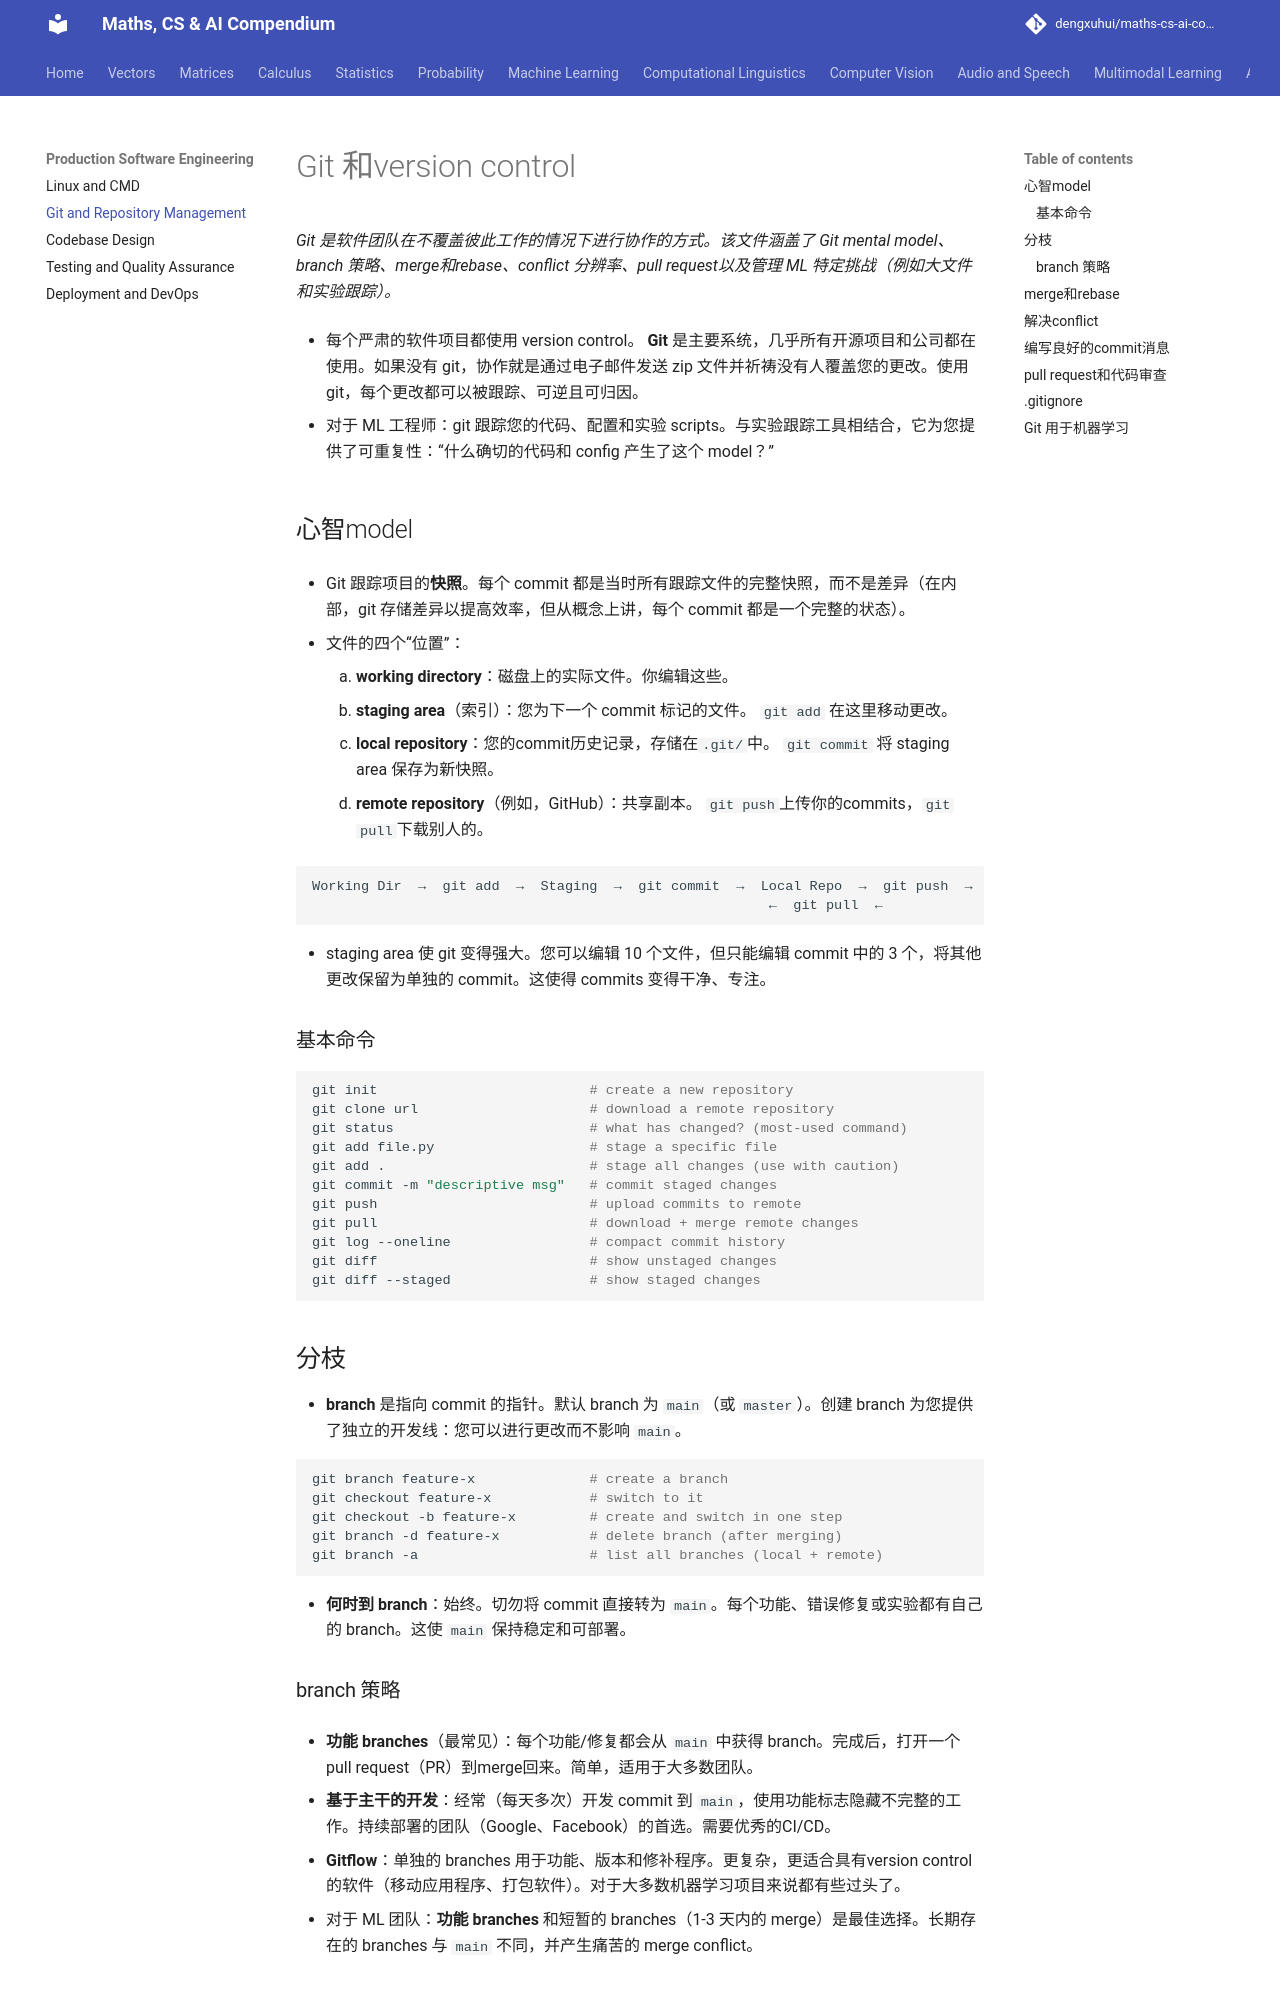

repository: dengxuhui/maths-cs-ai-compendium_CN · page: chapter 15: production software engineering/02. git and repository management/index.html · generator: mkdocs

# Git 和version control

*Git 是软件团队在不覆盖彼此工作的情况下进行协作的方式。该文件涵盖了 Git mental model、branch 策略、merge和rebase、conflict 分辨率、pull request以及管理 ML 特定挑战（例如大文件和实验跟踪）。*

- 每个严肃的软件项目都使用 version control。 **Git** 是主要系统，几乎所有开源项目和公司都在使用。如果没有 git，协作就是通过电子邮件发送 zip 文件并祈祷没有人覆盖您的更改。使用 git，每个更改都可以被跟踪、可逆且可归因。

- 对于 ML 工程师：git 跟踪您的代码、配置和实验 scripts。与实验跟踪工具相结合，它为您提供了可重复性：“什么确切的代码和 config 产生了这个 model？”

## 心智model

- Git 跟踪项目的**快照**。每个 commit 都是当时所有跟踪文件的完整快照，而不是差异（在内部，git 存储差异以提高效率，但从概念上讲，每个 commit 都是一个完整的状态）。

- 文件的四个“位置”：

    1. **working directory**：磁盘上的实际文件。你编辑这些。
    2. **staging area**（索引）：您为下一个 commit 标记的文件。 `git add` 在这里移动更改。
    3. **local repository**：您的commit历史记录，存储在`.git/`中。 `git commit` 将 staging area 保存为新快照。
    4. **remote repository**（例如，GitHub）：共享副本。 `git push`上传你的commits，`git pull`下载别人的。

```
Working Dir  →  git add  →  Staging  →  git commit  →  Local Repo  →  git push  →  Remote
                                                        ←  git pull  ←
```

- staging area 使 git 变得强大。您可以编辑 10 个文件，但只能编辑 commit 中的 3 个，将其他更改保留为单独的 commit。这使得 commits 变得干净、专注。

### 基本命令

```bash
git init                          # create a new repository
git clone url                     # download a remote repository
git status                        # what has changed? (most-used command)
git add file.py                   # stage a specific file
git add .                         # stage all changes (use with caution)
git commit -m "descriptive msg"   # commit staged changes
git push                          # upload commits to remote
git pull                          # download + merge remote changes
git log --oneline                 # compact commit history
git diff                          # show unstaged changes
git diff --staged                 # show staged changes
```
